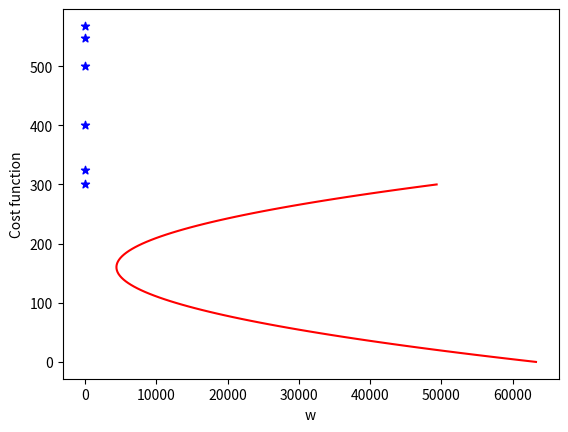

Here is the Python script that generated this plot:
import numpy as np
import matplotlib.pyplot as plt

x_train = np.array([1.0, 2.0, 1.5, 2.25, 2.5, 3.0])           #(size in 1000 square feet)
y_train = np.array([300.0, 500.0, 325.0, 547.0, 568.0, 400.0])           #(price in 1000s of dollars)


plt.scatter(x_train, y_train, marker = '*', c='b')
plt.ylabel('Price (in 1000s of dollars)')
plt.xlabel('Size (1000 sqft)')
plt.show()

def compute_cost(x, y, w, b):
    """
    Computes the cost function for linear regression.

    Args:
      x (ndarray (m,)): Data, m examples
      y (ndarray (m,)): target values
      w,b (scalar)    : model parameters

    Returns
        total_cost (float): The cost of using w,b as the parameters for linear regression
               to fit the data points in x and y
    """
    # number of training examples
    m = x.shape[0]

    cost_sum = 0
    for i in range(m):
        f_wb = w * x[i] + b
        cost = (f_wb - y[i]) ** 2
        cost_sum = cost_sum + cost
    total_cost = (1 / (2 * m)) * cost_sum

    return total_cost

w_vals = np.linspace(0, 300, 100)
b = 100  # keeping b fixed

J_w = [compute_cost(x_train, y_train, w, b) for w in w_vals]  #this is actually pretty cool huh?

plt.plot(J_w, w_vals, c='r',label='Cost function')
plt.ylabel('Cost function')
plt.xlabel('w')
plt.show()


